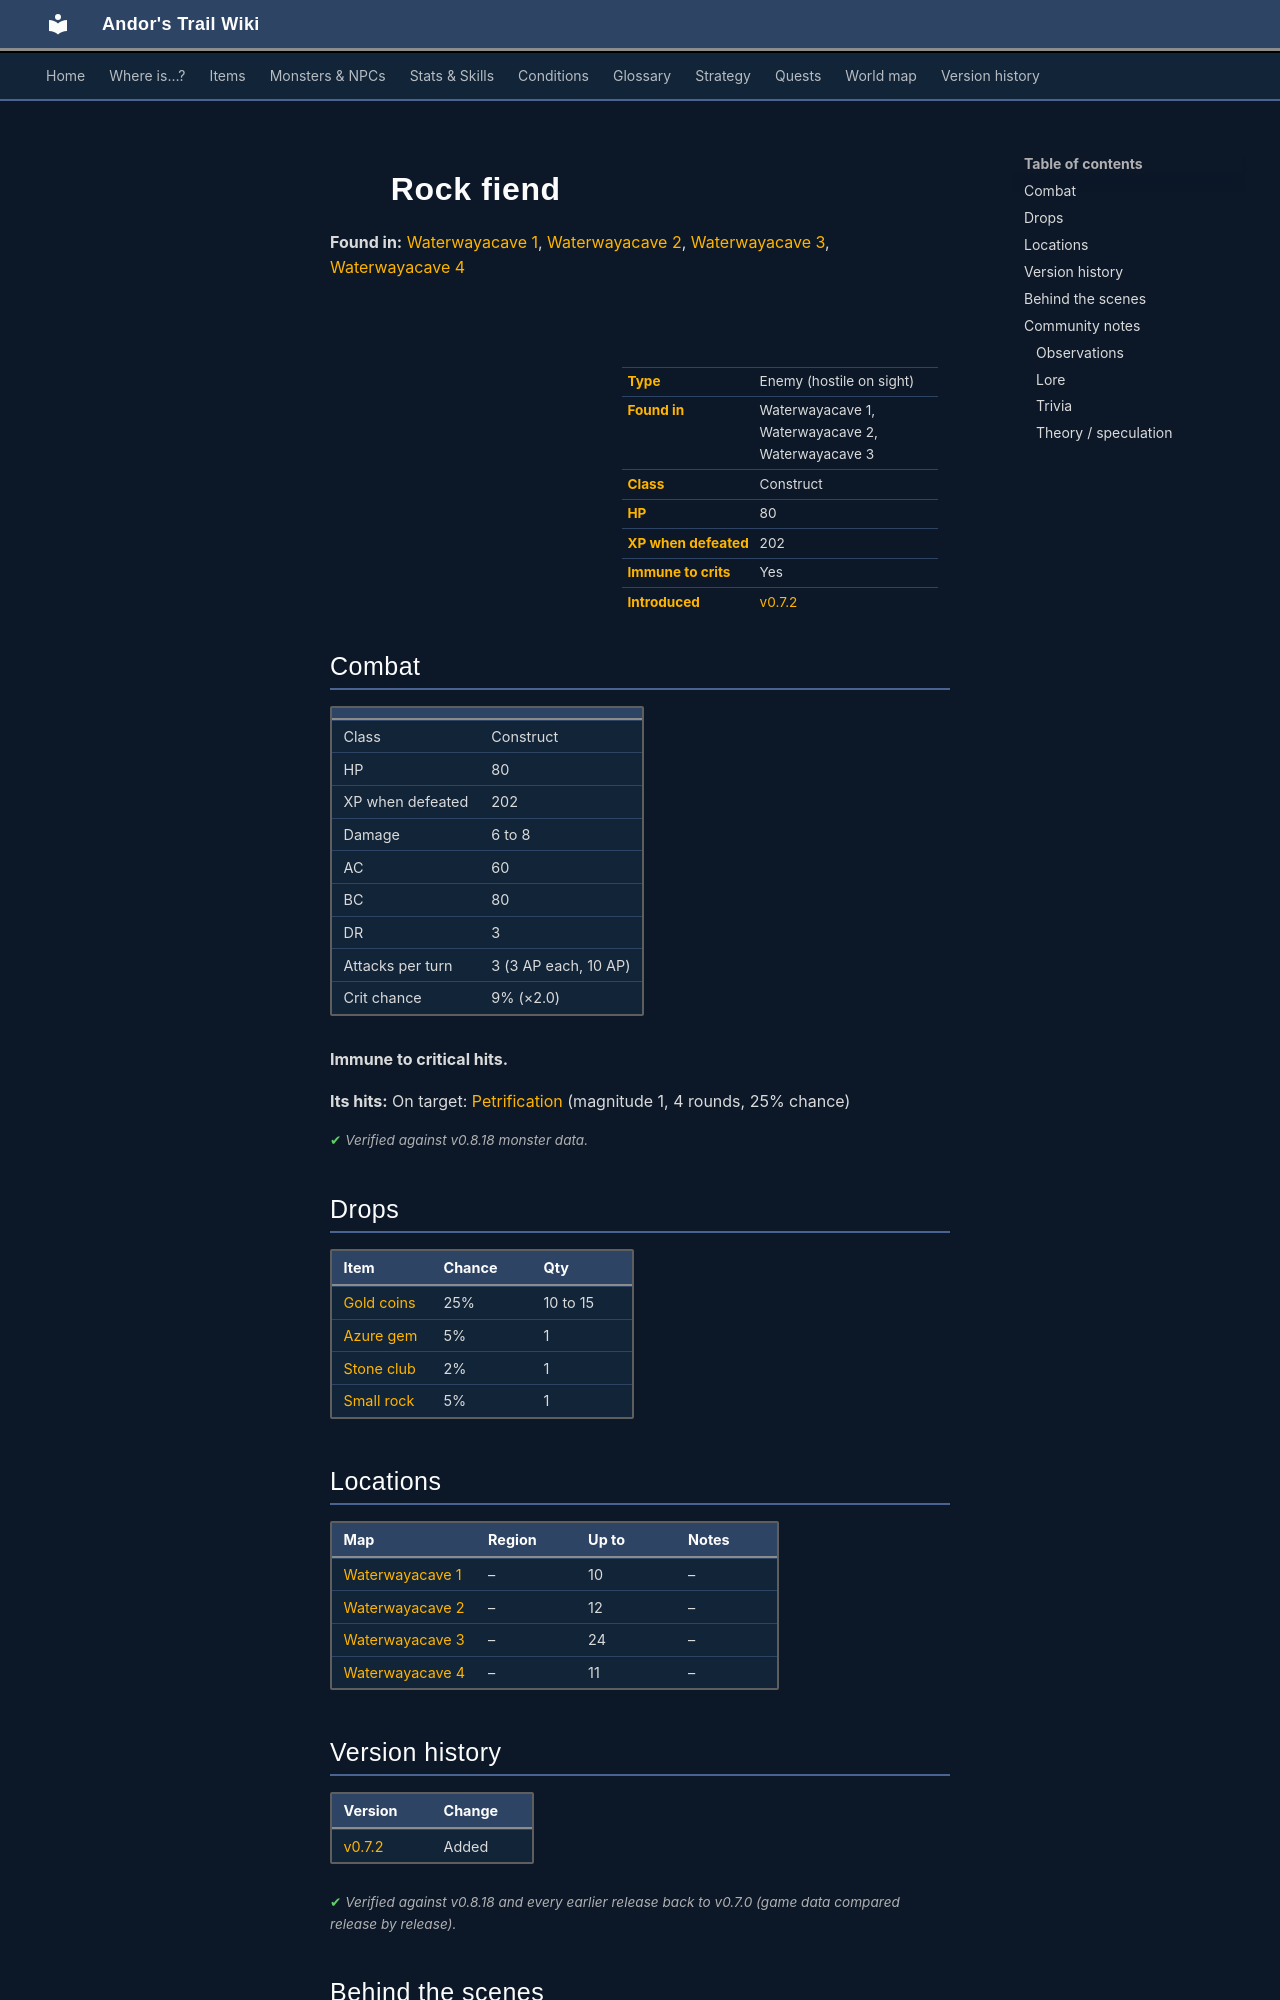

repository: asdfghjkl628/Andor-s-Trail-Wikiiii · page: monsters/waterwaycaverockmonster/index.html · generator: mkdocs

---
description: "Rock fiend is an enemy in Andor's Trail (construct) with 80 HP, worth 202 XP, found in Waterwayacave 1, Waterwayacave 2, Waterwayacave 3. Drops: Gold coins, Azure gem, Stone club, Small rock."
---

# ![](../assets/icons/monsters/monsters_tometik1_46.png){ .sprite } Rock fiend

**Found in:** [Waterwayacave 1](../maps/waterwayacave1.md), [Waterwayacave 2](../maps/waterwayacave2.md), [Waterwayacave 3](../maps/waterwayacave3.md), [Waterwayacave 4](../maps/waterwayacave4.md)

<div class="infobox" markdown>

<p class="ib-img"><img class="sprite" src="../../assets/icons/monsters/monsters_tometik1_46.png" alt=""></p>

| | |
|---|---|
| **Type** | Enemy (hostile on sight) |
| **Found in** | Waterwayacave 1, Waterwayacave 2, Waterwayacave 3 |
| **Class** | Construct |
| **HP** | 80 |
| **XP when defeated** | 202 |
| **Immune to crits** | Yes |
| **Introduced** | [v0.7.2](../versions/0.7.2.md) |

</div>

## Combat

| | |
|---|---|
| Class | Construct |
| HP | 80 |
| XP when defeated | 202 |
| Damage | 6 to 8 |
| AC | 60 |
| BC | 80 |
| DR | 3 |
| Attacks per turn | 3 (3 AP each, 10 AP) |
| Crit chance | 9% (×2.0) |

**Immune to critical hits.**

**Its hits:** On target: [Petrification](../conditions/petrification.md) (magnitude 1, 4 rounds, 25% chance)


<p class="verified">Verified against v0.8.18 monster data.</p>

## Drops

| Item | Chance | Qty |
|---|---|---|
| [Gold coins](../items/gold.md) | 25% | 10 to 15 |
| [Azure gem](../items/gem6.md) | 5% | 1 |
| [Stone club](../items/club_stone.md) | 2% | 1 |
| [Small rock](../items/rock.md) | 5% | 1 |

## Locations

| Map | Region | Up to | Notes |
|---|---|---|---|
| [Waterwayacave 1](../maps/waterwayacave1.md) | – | 10 | – |
| [Waterwayacave 2](../maps/waterwayacave2.md) | – | 12 | – |
| [Waterwayacave 3](../maps/waterwayacave3.md) | – | 24 | – |
| [Waterwayacave 4](../maps/waterwayacave4.md) | – | 11 | – |


## Version history

| Version | Change |
|---|---|
| [v0.7.2](../versions/0.7.2.md) | Added |

<p class="verified">Verified against v0.8.18 and every earlier release back to v0.7.0 (game data compared release by release).</p>


## Behind the scenes

*How the game data handles this character. Not needed for playing.*

??? info "How the XP value is calculated"

    The game computes each enemy's experience value when it loads the data (`MonsterTypeParser.java`):

    XP = ⌈(attacks per turn × attack chance × average damage × (1 + critical skill × critical multiplier) × 3 + HP × (1 + block chance) + 9 × damage resistance) × 0.7⌉

    Percentages are used as fractions (e.g. 60% = 0.6). Enemies whose attacks inflict a condition are worth 50 XP more. The More Exp skill adds a percentage on top.

??? info "Technical information"

    | | |
    |---|---|
    | Entry ID | `waterwaycaverockmonster` |
    | Type (wiki) | Enemy |
    | Spawn group | `waterwaycaverockmonster` |
    | Loot table | `waterwaycaverockmonster` |
    | Conversation | – |
    | Faction | – |
    | Movement | helpOthers |
    | Icon | `monsters_tometik1:46` |
    | Defined in | `res/raw/monsterlist_graveyard1.json` |

    Raw data:

    ```json
    {
     "id": "waterwaycaverockmonster",
     "name": "Rock fiend",
     "iconID": "monsters_tometik1:46",
     "maxHP": 80,
     "maxAP": 10,
     "moveCost": 5,
     "monsterClass": "construct",
     "movementAggressionType": "helpOthers",
     "attackDamage": {
      "min": 6,
      "max": 8
     },
     "droplistID": "waterwaycaverockmonster",
     "attackCost": 3,
     "attackChance": 60,
     "criticalSkill": 10,
     "criticalMultiplier": 2.0,
     "blockChance": 80,
     "damageResistance": 3,
     "hitEffect": {
      "conditionsTarget": [
       {
        "condition": "petrification",
        "magnitude": 1,
        "duration": 4,
        "chance": "25"
       }
      ]
     }
    }
    ```


## Community notes

<small>Written by players, not generated from game data. **Observations**: what players notice in-game · **Lore**: the in-world story · **Trivia**: real-world facts, references, development history · **Theory / speculation**: unconfirmed ideas; may just be unfinished content</small>
